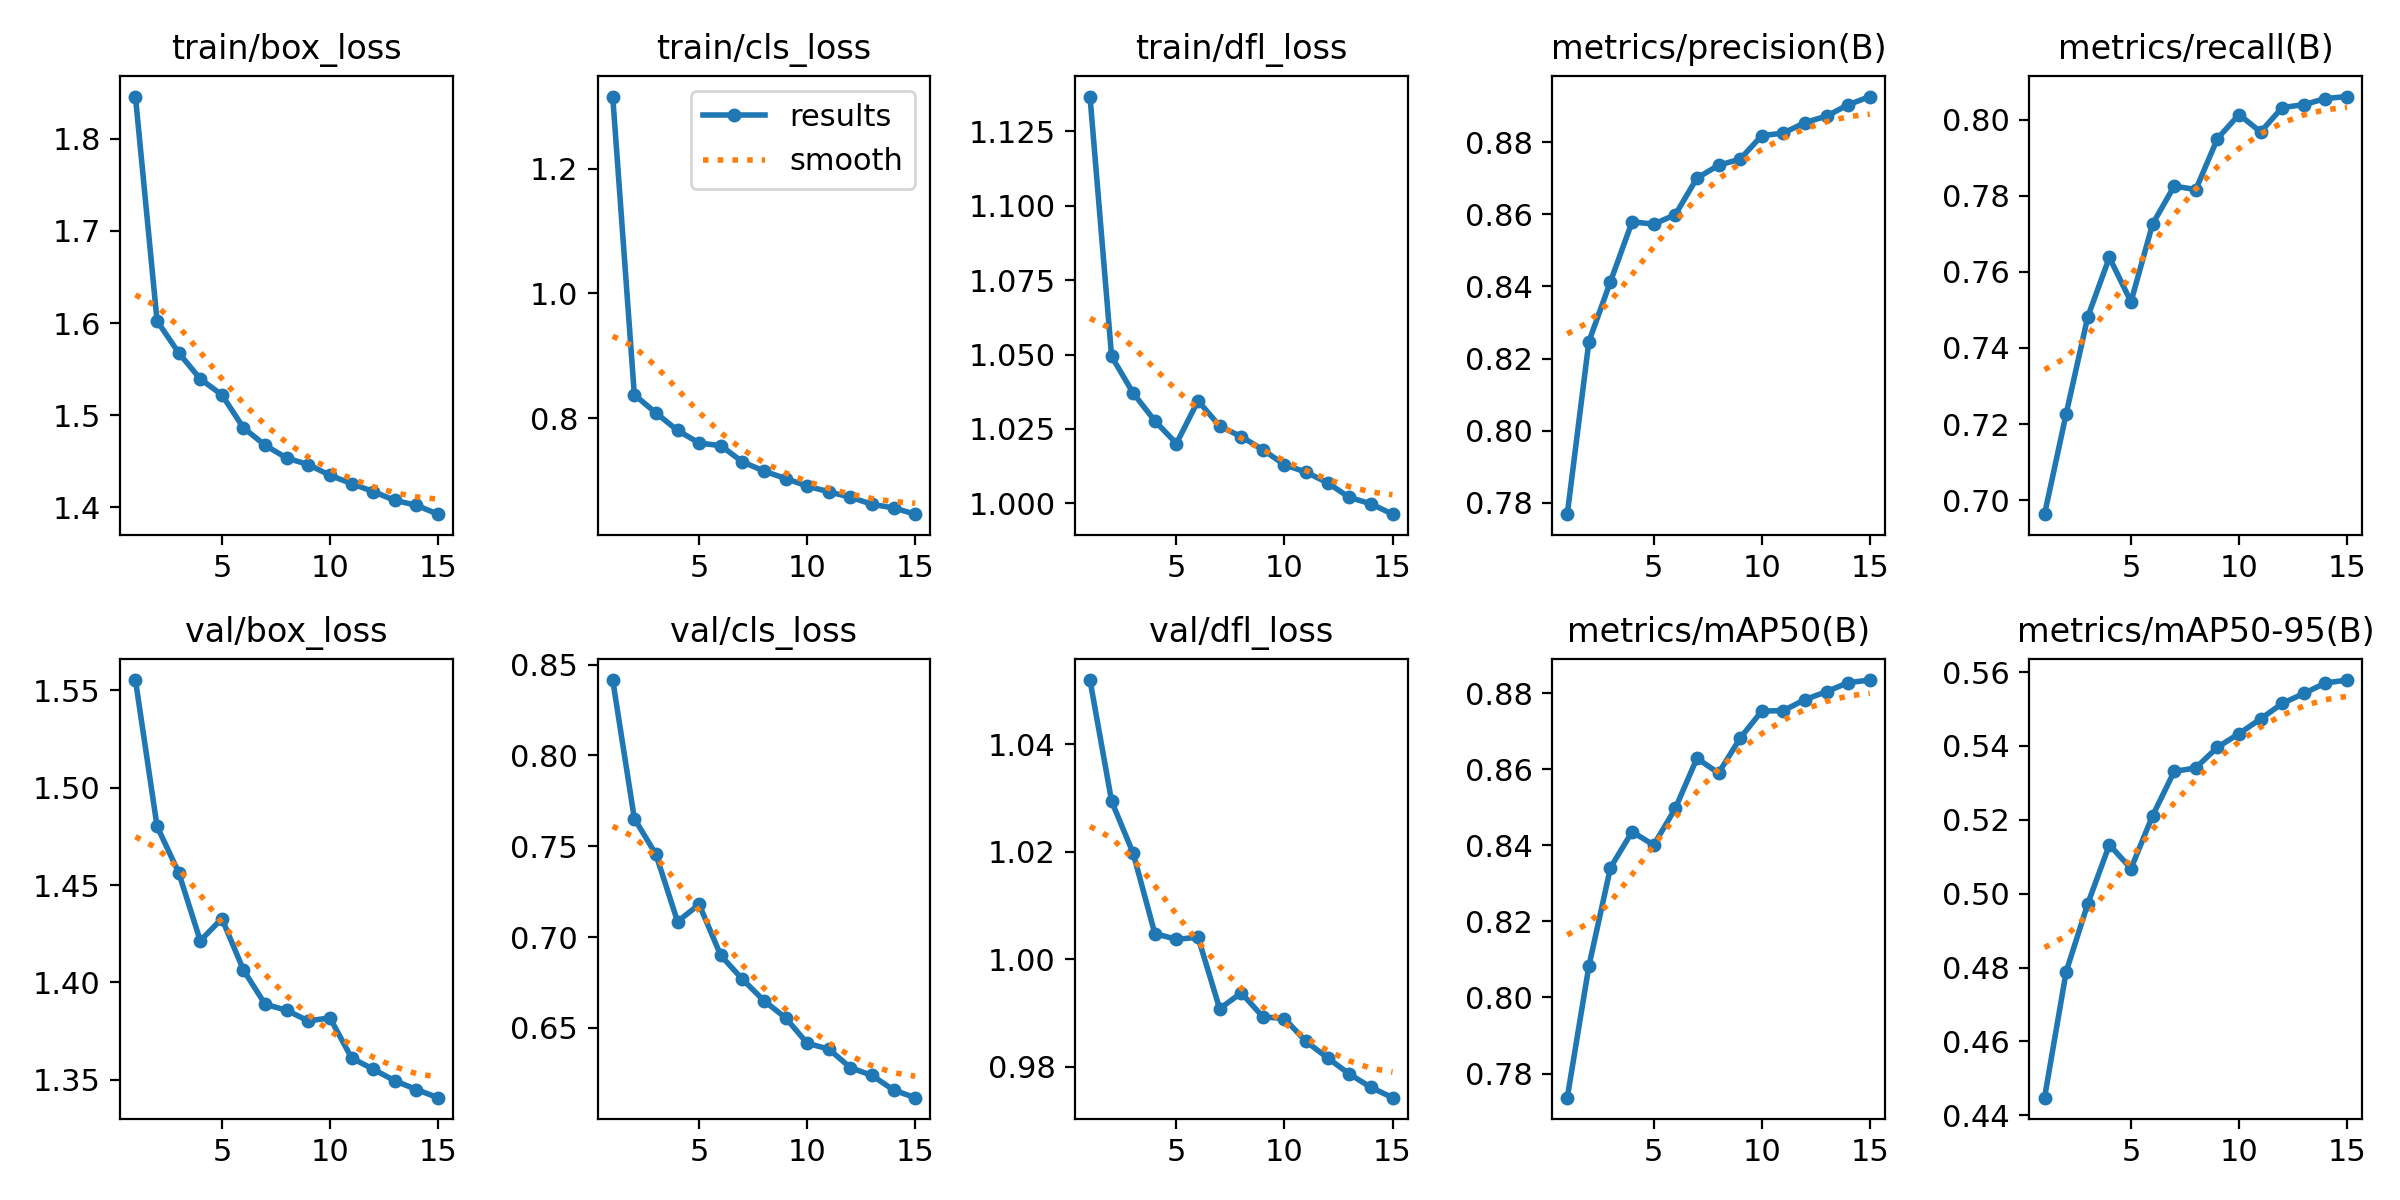

The file beside this chart, header and first rows:
epoch, time, train/box_loss, train/cls_loss, train/dfl_loss, metrics/precision(B), metrics/recall(B), metrics/mAP50(B), metrics/mAP50-95(B), val/box_loss, val/cls_loss, val/dfl_loss, lr/pg0, lr/pg1, lr/pg2
1, 5165, 1.846, 1.316, 1.137, 0.7769, 0.6964, 0.7736, 0.4448, 1.555, 0.8415, 1.052, 0.0006654, 0.0006654, 0.0006654
2, 11131, 1.602, 0.8377, 1.049, 0.8247, 0.7227, 0.8082, 0.4789, 1.48, 0.7653, 1.029, 0.001244, 0.001244, 0.001244
3, 17090, 1.568, 0.8084, 1.037, 0.8414, 0.7482, 0.8341, 0.4973, 1.456, 0.7455, 1.02, 0.001735, 0.001735, 0.001735
4, 22680, 1.539, 0.7805, 1.028, 0.8579, 0.7638, 0.8435, 0.5132, 1.421, 0.7085, 1.005, 0.001604, 0.001604, 0.001604
5, 28505, 1.522, 0.7602, 1.02, 0.8573, 0.7521, 0.8401, 0.5068, 1.433, 0.718, 1.004, 0.001472, 0.001472, 0.001472
6, 33673, 1.486, 0.756, 1.034, 0.8599, 0.7725, 0.8497, 0.5211, 1.406, 0.6899, 1.004, 0.00134, 0.00134, 0.00134
7, 38580, 1.467, 0.7302, 1.026, 0.87, 0.7825, 0.8629, 0.5331, 1.389, 0.6768, 0.9908, 0.001208, 0.001208, 0.001208
8, 43846, 1.453, 0.7153, 1.022, 0.8736, 0.7816, 0.859, 0.5341, 1.386, 0.665, 0.9937, 0.001076, 0.001076, 0.001076
9, 48781, 1.446, 0.7034, 1.018, 0.8753, 0.795, 0.8681, 0.5396, 1.38, 0.6556, 0.9893, 0.000944, 0.000944, 0.000944
10, 53690, 1.435, 0.6912, 1.013, 0.8818, 0.8013, 0.8753, 0.5433, 1.382, 0.6415, 0.9889, 0.000812, 0.000812, 0.000812
11, 77360, 1.426, 0.682, 1.011, 0.8825, 0.7967, 0.8754, 0.5473, 1.361, 0.6383, 0.9847, 0.00068, 0.00068, 0.00068
12, 82897, 1.417, 0.6734, 1.007, 0.8854, 0.8032, 0.8783, 0.5515, 1.355, 0.6281, 0.9816, 0.000548, 0.000548, 0.000548
13, 87756, 1.408, 0.662, 1.002, 0.8872, 0.8039, 0.8804, 0.5542, 1.349, 0.6238, 0.9786, 0.000416, 0.000416, 0.000416
14, 92646, 1.402, 0.6562, 0.9999, 0.8903, 0.8055, 0.8827, 0.5571, 1.345, 0.6157, 0.9761, 0.000284, 0.000284, 0.000284
15, 97524, 1.393, 0.6462, 0.9964, 0.8926, 0.806, 0.8834, 0.5578, 1.341, 0.6116, 0.9742, 0.000152, 0.000152, 0.000152
